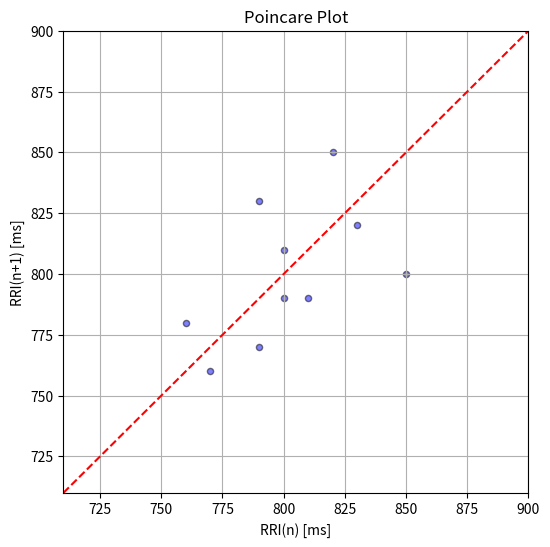

Here is the Python script that generated this plot:
'''
### 心電センサを用いた集中力の推定機能の実装
    1.
    2.準備用の関数を実行して基準値を
    DBにはtime, heartRate, RRI, position, blinkの順でカラムが用意されている
    0.00-2.00の間で算出し、エラーは3.00とする
'''

import matplotlib.pyplot as plt
import numpy as np

### RRIデータからポアンカレプロットを描画する関数
def plot_poincare(rri):
    # RRIデータから次のRRI間隔とその前のRR間隔を取得
    rri_n = rri[:-1]
    rri_n1 = rri[1:]
    
    # プロットの作成
    plt.figure(figsize=(6, 6))
    plt.scatter(rri_n, rri_n1, color='blue', alpha=0.5, edgecolor='k', s=20)
    
    # 軸の設定
    plt.xlabel("RRI(n) [ms]")
    plt.ylabel("RRI(n+1) [ms]")
    plt.title("Poincare Plot")
    plt.axline((0, 0), slope=1, color="red", linestyle="--")
    
    # 軸の範囲をRRIの範囲に合わせる
    min_rri = min(min(rri_n), min(rri_n1))
    max_rri = max(max(rri_n), max(rri_n1))
    plt.xlim(min_rri - 50, max_rri + 50)
    plt.ylim(min_rri - 50, max_rri + 50)
    
    plt.grid(True)
    plt.show()
    
    return np.array(rri_n), np.array(rri_n1)
    
### 最大距離の算出
def max_distances(rri_n, rri_n1):
    # 各点の並行成分と垂直成分を計算
    parallel_components = (rri_n + rri_n1) / np.sqrt(2)
    perpendicular_components = (rri_n1 - rri_n) / np.sqrt(2)
    
    # 並行成分の最大距離
    L = np.max(parallel_components) - np.min(parallel_components)
    
    # 垂直成分の最大距離
    T = np.max(perpendicular_components) - np.min(perpendicular_components)
    
    return L, T

# RRIの例データ（単位はms）
rri_data = [800, 810, 790, 830, 820, 850, 800, 790, 770, 760, 780]
rri_n, rri_n1 = plot_poincare(rri_data)
L, T = max_distances(rri_n, rri_n1)
    